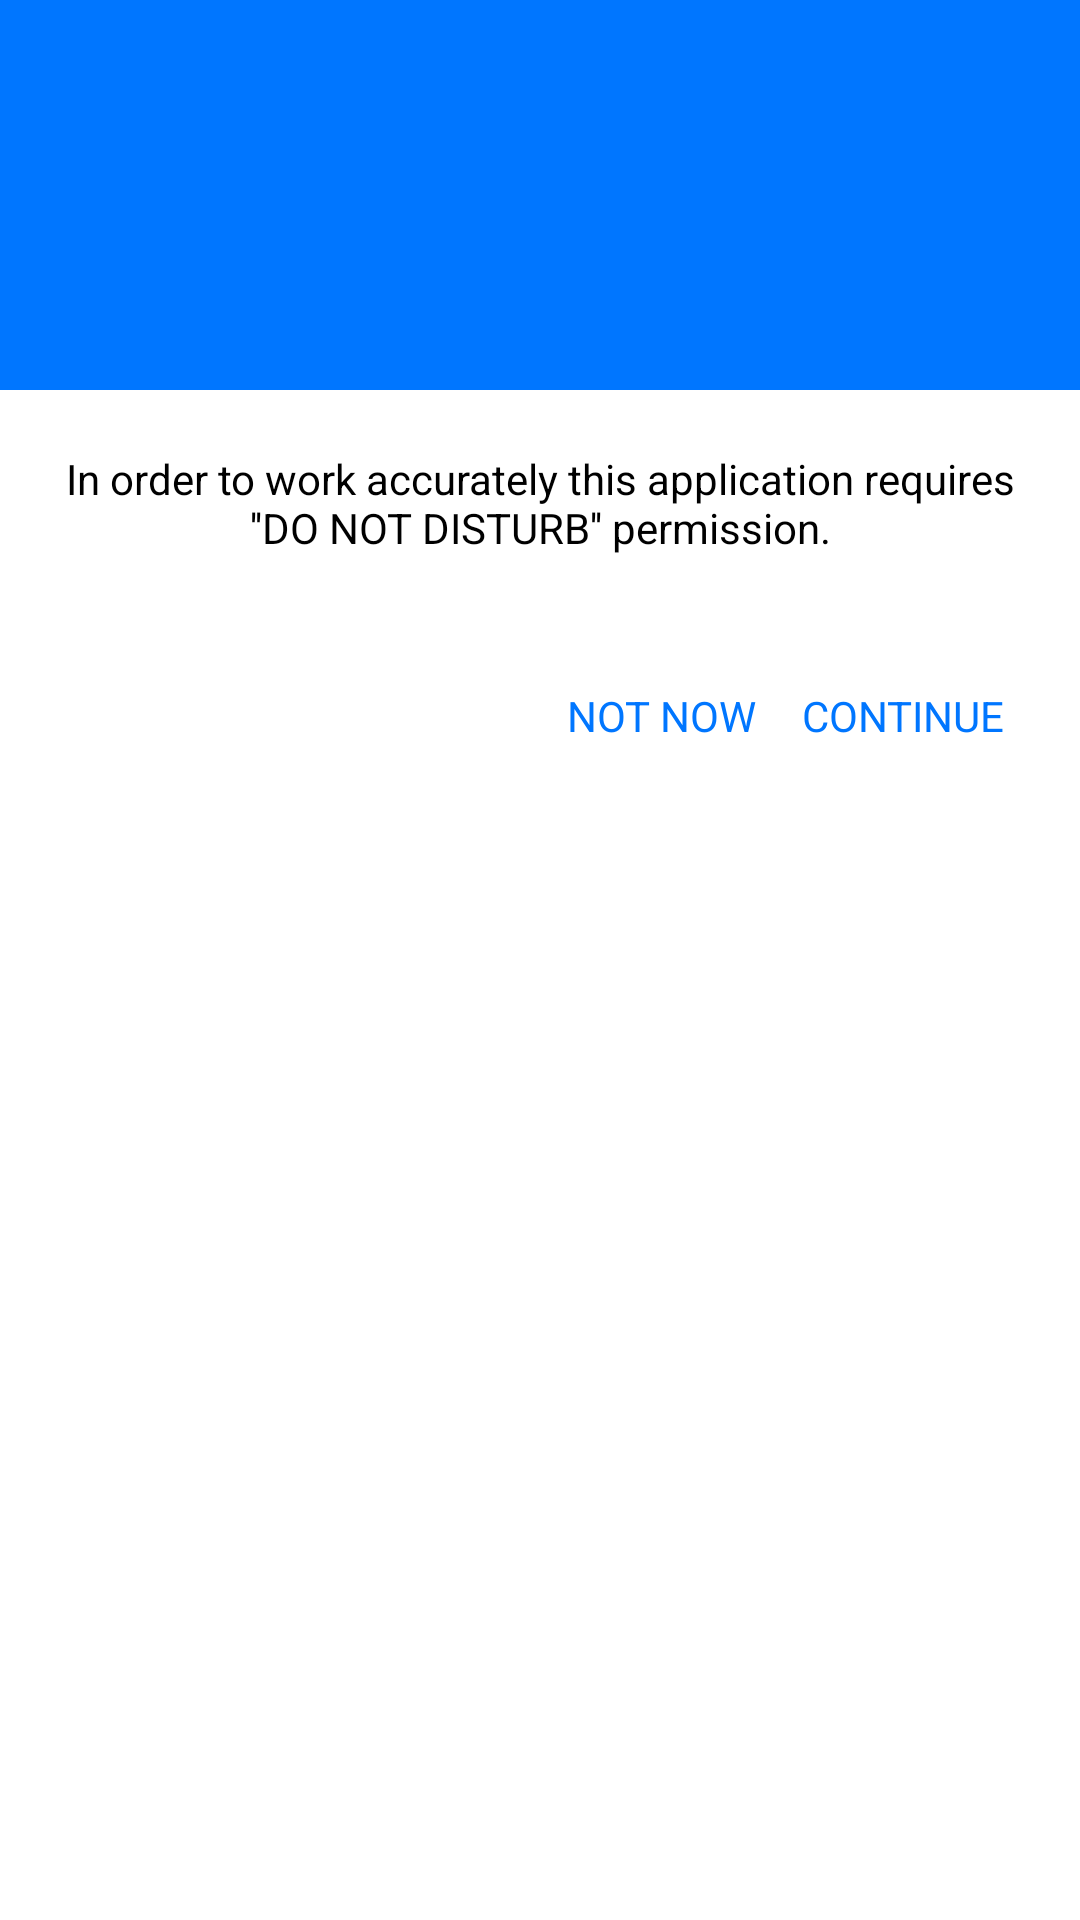

Android layout source for this screen:
<!-- AndroidManifest.xml: application theme Theme.Autosilent -->
<!-- res/layout/dialogpermission.xml -->
<?xml version="1.0" encoding="utf-8"?>
<RelativeLayout
    xmlns:android="http://schemas.android.com/apk/res/android"
    android:layout_width="match_parent"
    android:layout_height="wrap_content"
    xmlns:app="http://schemas.android.com/apk/res-auto">

        <RelativeLayout
            android:id="@+id/top"
            android:layout_width="match_parent"
            android:layout_height="130dp"
            android:background="@color/mailclr">
            <ImageView
                android:src="@drawable/ic_baseline_do_not_disturb_off_24"
                app:tint="@color/white"
                android:layout_width="50dp"
                android:layout_centerInParent="true"
                android:layout_height="50dp"/>
        </RelativeLayout>
        <RelativeLayout
            android:id="@+id/down"
            android:layout_below="@id/top"
            android:layout_width="match_parent"
            android:layout_height="140dp"
            android:background="@color/white">
            <TextView
                android:layout_marginTop="20dp"
                android:layout_marginLeft="12dp"
                android:layout_marginRight="12dp"
                android:layout_width="wrap_content"
                android:layout_height="wrap_content"
                android:textColor="@color/black"
                android:textSize="14dp"
                android:textAlignment="center"
                android:text="In order to work accurately this application requires ''DO NOT DISTURB'' permission."/>

            <TextView
                android:id="@+id/concancle"
                android:textSize="14dp"
                android:layout_toLeftOf="@id/conok"
                android:textColor="@color/mailclr"
                android:layout_alignParentBottom="true"
                android:text="NOT NOW"
                android:layout_marginRight="15dp"
                android:layout_marginBottom="22dp"
                android:layout_width="wrap_content"
                android:textAllCaps="true"
                android:layout_height="wrap_content"/>
            <TextView
                android:id="@+id/conok"
                android:textSize="14dp"
                android:layout_marginRight="25dp"
                android:layout_marginBottom="22dp"
                android:textColor="@color/mailclr"
                android:text="Continue"
                android:layout_alignParentBottom="true"
                android:layout_alignParentRight="true"
                android:textAllCaps="true"
                android:layout_width="wrap_content"
                android:layout_height="wrap_content"/>
        </RelativeLayout>
</RelativeLayout>
<!-- resources referenced by this layout -->
<resources>
  <color name="black">#FF000000</color>
  <color name="mailclr">#0076FF</color>
  <color name="white">#FFFFFFFF</color>
  <style name="Theme.Autosilent" parent="Theme.MaterialComponents.DayNight.NoActionBar">
          
          <item name="colorPrimary">@color/purple_500</item>
          <item name="colorPrimaryVariant">@color/purple_700</item>
          <item name="colorOnPrimary">@color/white</item>
          
          <item name="colorSecondary">@color/teal_200</item>
          <item name="colorSecondaryVariant">@color/teal_700</item>
          <item name="colorOnSecondary">@color/black</item>
          
          <item name="android:statusBarColor" tools:targetApi="l">?attr/colorPrimaryVariant</item>
          <item name="android:windowLightStatusBar">true</item>
          
      </style>
  <color name="purple_500">#0076FF</color>
  <color name="purple_700">#fff</color>
  <color name="teal_200">#0076FF</color>
  <color name="teal_700">#1F4D82</color>
</resources>
